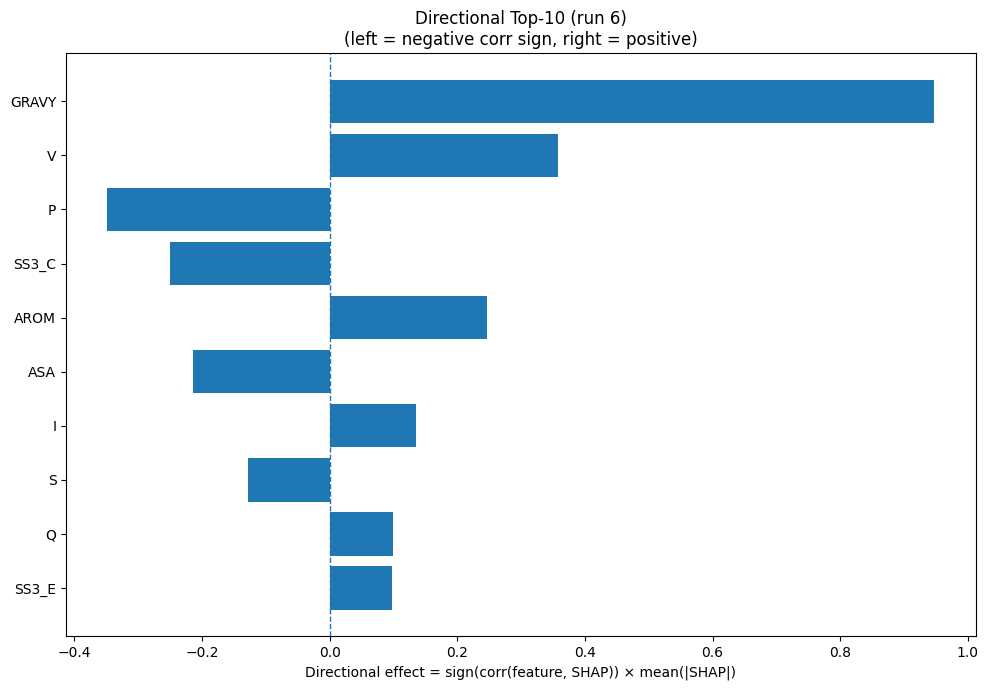

Values plotted in this chart, from the file beside it:
Index, Feature, CorrSign, MeanAbsSHAP, DirectionalEffect
32, GRAVY, 1.0, 0.9473, 0.9473
17, V, 1.0, 0.3575, 0.3575
12, P, -1.0, 0.3484, -0.3484
22, SS3_C, -1.0, 0.2504, -0.2504
33, AROM, 1.0, 0.246, 0.246
31, ASA, -1.0, 0.2139, -0.2139
7, I, 1.0, 0.1346, 0.1346
15, S, -1.0, 0.1274, -0.1274
13, Q, 1.0, 0.09944, 0.09944
21, SS3_E, 1.0, 0.09777, 0.09777
2, D, -1.0, 0.08414, -0.08414
3, E, -1.0, 0.0836, -0.0836
20, SS3_H, 1.0, 0.06797, 0.06797
23, SS8_H, -1.0, 0.06513, -0.06513
19, Y, 1.0, 0.04786, 0.04786
11, N, 1.0, 0.04208, 0.04208
0, A, -1.0, 0.03309, -0.03309
1, C, 1.0, 0.0324, 0.0324
8, K, -1.0, 0.032, -0.032
4, F, 1.0, 0.02363, 0.02363
16, T, 1.0, 0.02198, 0.02198
5, G, -1.0, 0.02001, -0.02001
14, R, -1.0, 0.01813, -0.01813
9, L, 1.0, 0.01044, 0.01044
6, H, 1.0, 0.01019, 0.01019
29, SS8_S, -1.0, 0.009492, -0.009492
18, W, -1.0, 0.007896, -0.007896
30, SS8_-, 1.0, 0.006581, 0.006581
24, SS8_E, -1.0, 0.001468, -0.001468
10, M, 0.0, 0.0, 0.0
25, SS8_G, 0.0, 0.0, 0.0
28, SS8_T, 0.0, 0.0, 0.0
26, SS8_I, 0.0, 0.0, 0.0
27, SS8_B, 0.0, 0.0, 0.0
